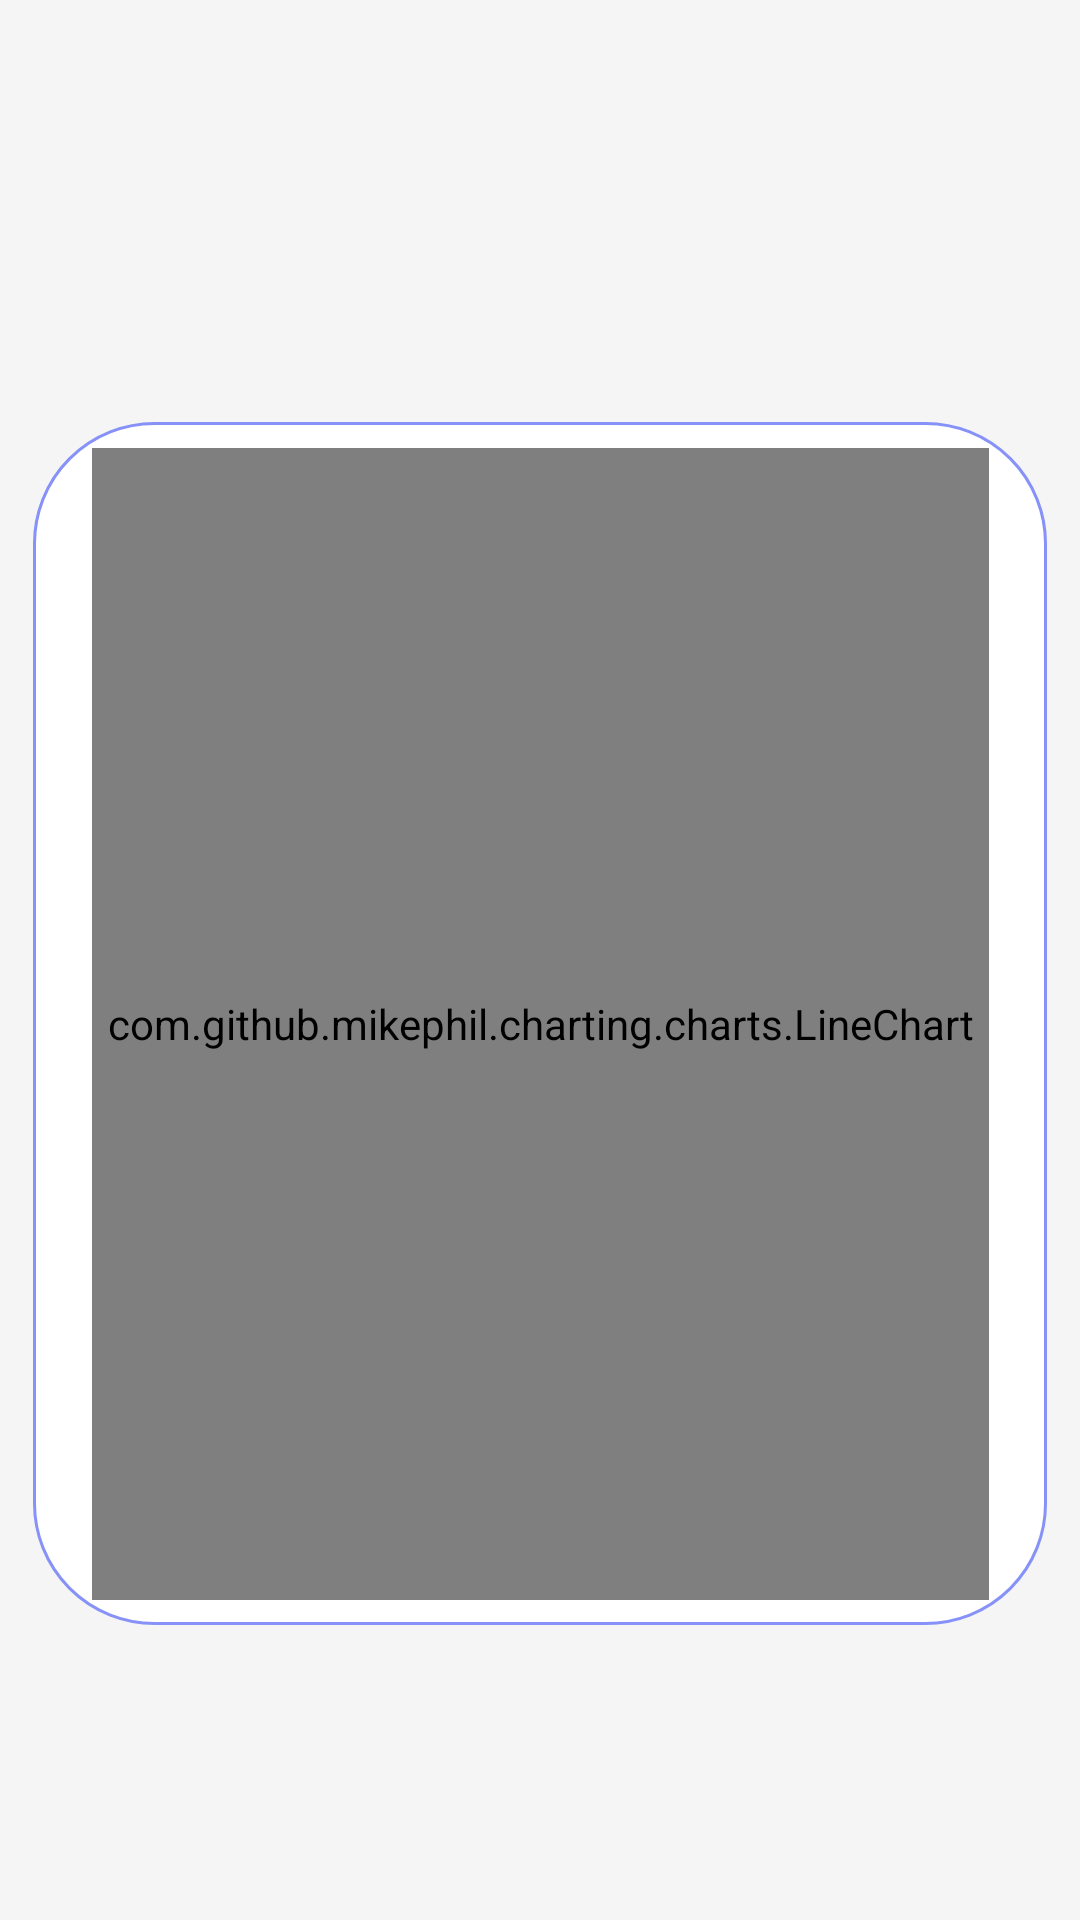

Write the Android layout XML for this screen, with the resource values it uses.
<!-- AndroidManifest.xml: application theme Theme.TFG -->
<!-- res/layout/fragment_home_paciente.xml -->
<?xml version="1.0" encoding="utf-8"?>
<FrameLayout xmlns:android="http://schemas.android.com/apk/res/android"
    xmlns:app="http://schemas.android.com/apk/res-auto"
    xmlns:tools="http://schemas.android.com/tools"
    android:layout_width="match_parent"
    android:layout_height="match_parent"
    tools:context=".paciente.HomePaciente"
    android:background="@color/colorSurface">

    <androidx.constraintlayout.widget.ConstraintLayout
        android:layout_width="match_parent"
        android:layout_height="match_parent">

        <androidx.constraintlayout.widget.ConstraintLayout
            android:id="@+id/fondoglucosa"
            android:layout_width="410dp"
            android:layout_height="118dp"
            app:layout_constraintBottom_toBottomOf="parent"
            app:layout_constraintEnd_toEndOf="parent"
            app:layout_constraintHorizontal_bias="0.444"
            app:layout_constraintStart_toStartOf="parent"
            app:layout_constraintTop_toTopOf="parent"
            app:layout_constraintVertical_bias="0.0">


            <TextView
                android:id="@+id/txtglucosa"
                android:layout_width="375dp"
                android:layout_height="56dp"
                android:layout_marginEnd="8dp"
                android:fontFamily="@font/pb"
                android:gravity="center"
                android:text=""
                android:textSize="30sp"
                android:textStyle="bold"
                app:layout_constraintBottom_toBottomOf="parent"

                app:layout_constraintEnd_toEndOf="parent"
                app:layout_constraintHorizontal_bias="0.0"
                app:layout_constraintStart_toStartOf="parent"
                app:layout_constraintTop_toTopOf="parent"
                app:layout_constraintVertical_bias="0.571" />
        </androidx.constraintlayout.widget.ConstraintLayout>

        <androidx.constraintlayout.widget.ConstraintLayout
            android:layout_width="338dp"
            android:layout_height="401dp"
            android:layout_marginTop="16dp"
            android:background="@drawable/viewpager_bkg"
            app:layout_constraintBottom_toBottomOf="parent"
            app:layout_constraintEnd_toEndOf="parent"
            app:layout_constraintHorizontal_bias="0.507"
            app:layout_constraintStart_toStartOf="parent"
            app:layout_constraintTop_toBottomOf="@+id/fondoglucosa"
            app:layout_constraintVertical_bias="0.064">

            <com.github.mikephil.charting.charts.LineChart
                android:id="@+id/lineChartDiario"
                android:layout_width="299dp"
                android:layout_height="384dp"
                android:layout_margin="16dp"
                app:layout_constraintBottom_toBottomOf="parent"
                app:layout_constraintEnd_toEndOf="parent"
                app:layout_constraintStart_toStartOf="parent"
                app:layout_constraintTop_toTopOf="parent"
                app:layout_constraintVertical_bias="0.494" />
        </androidx.constraintlayout.widget.ConstraintLayout>
    </androidx.constraintlayout.widget.ConstraintLayout>
</FrameLayout>
<!-- resources referenced by this layout -->
<resources>
  <color name="colorSurface">#F5F5F5</color>
  <!-- drawable viewpager_bkg (drawable) -->
  <?xml version="1.0" encoding="utf-8"?>
  <shape xmlns:android="http://schemas.android.com/apk/res/android"
      android:shape="rectangle">
      <solid
          android:color="@color/white"/>
      <corners
          android:radius="40dp"/>
      <stroke
          android:color="@color/lavender"
          android:width="1dp"/>
  </shape>
  <style name="Theme.TFG" parent="Base.Theme.TFG" />
  <color name="white">#FFFFFFFF</color>
  <color name="lavender">#8692f7</color>
  <style name="Base.Theme.TFG" parent="Theme.Material3.DayNight.NoActionBar">
          <item name="colorPrimary">@color/lavender</item>
          <item name="colorPrimaryVariant">@color/lavender</item>
          <item name="colorOnPrimary">@color/white</item>
          
          <item name="colorSecondary">@color/teal_200</item>
          <item name="colorSecondaryVariant">@color/teal_700</item>
          <item name="colorOnSecondary">@color/black</item>
          
          <item name="android:statusBarColor">@color/colorBackground</item>
          
      </style>
  <color name="teal_200">#FF03DAC5</color>
  <color name="teal_700">#FF018786</color>
  <color name="black">#FF000000</color>
  <color name="colorBackground">#FFFFFF</color>
</resources>
